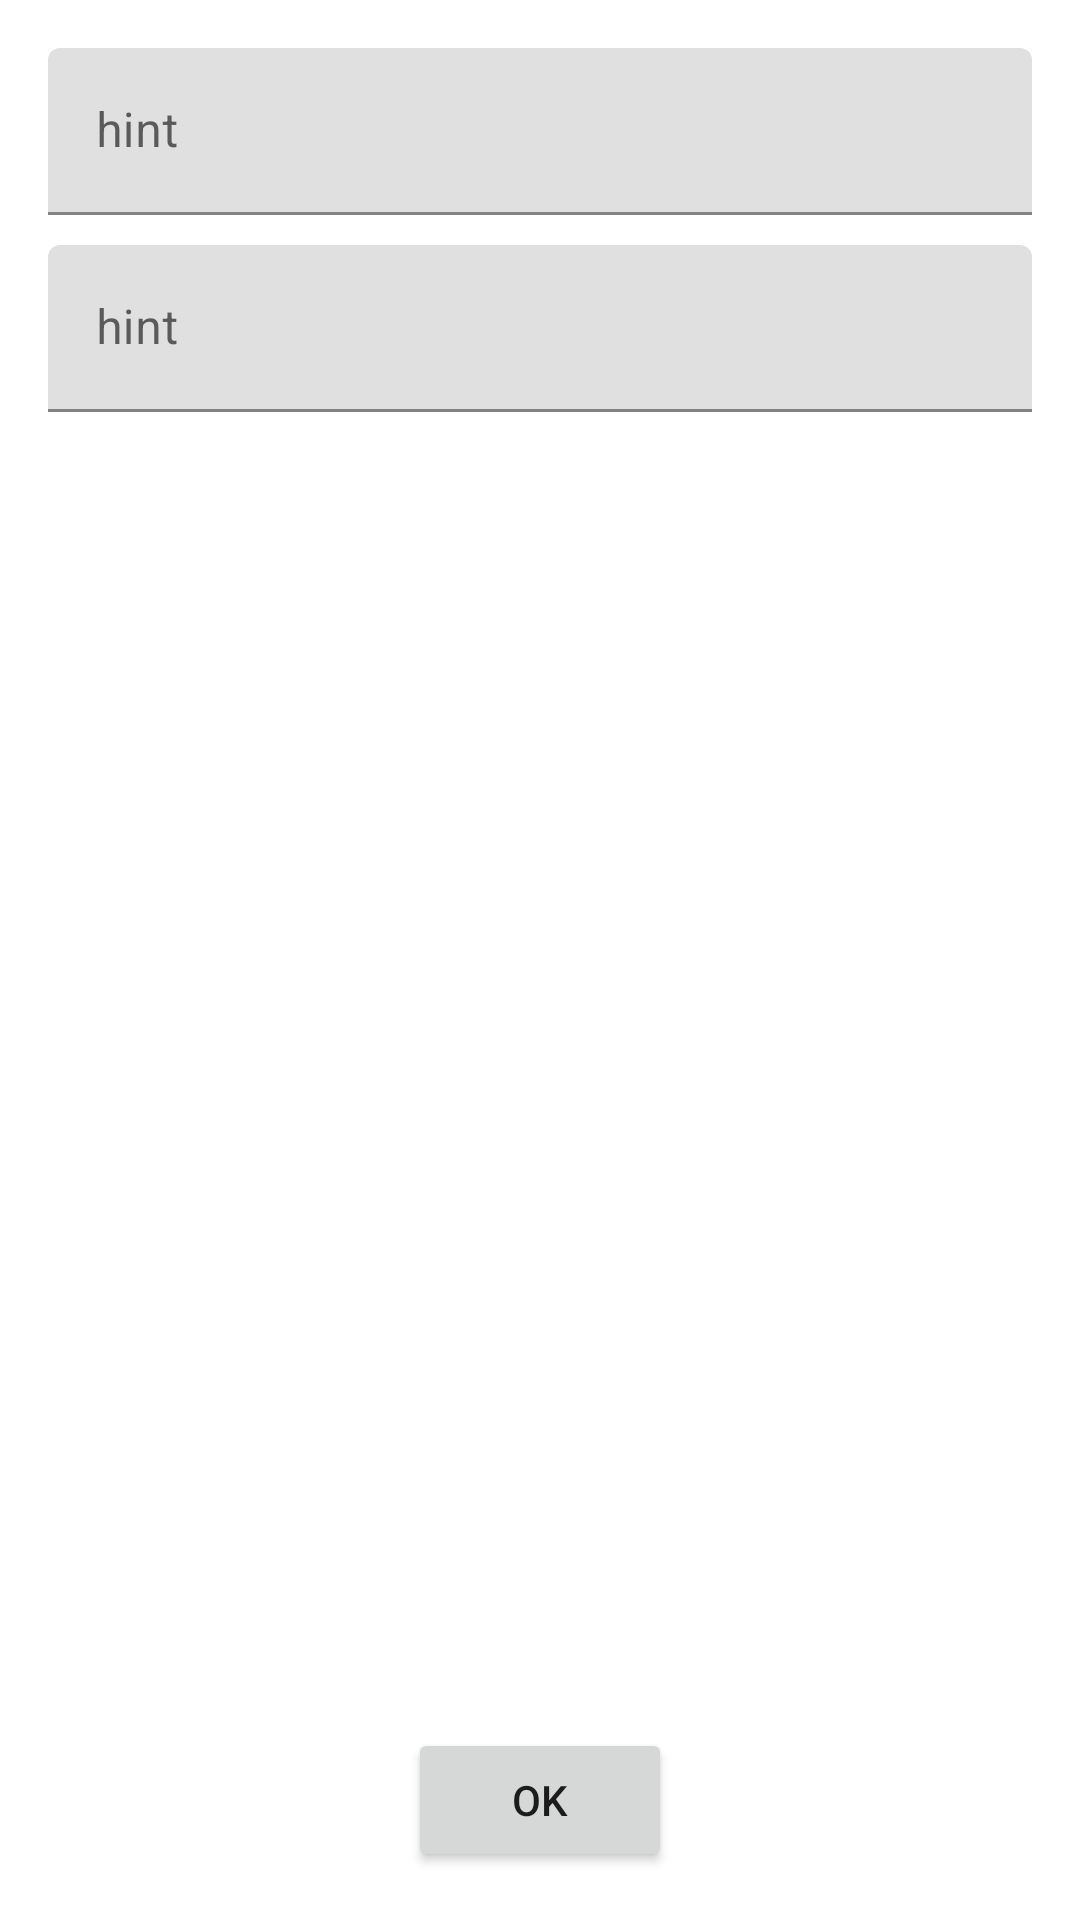

Here is an Android app screen rendered from its layout file. Give the layout XML and the strings, colors and styles it references.
<!-- AndroidManifest.xml: application theme Theme.MyMillion -->
<!-- res/layout/activity_add_name.xml -->
<?xml version="1.0" encoding="utf-8"?>
<androidx.constraintlayout.widget.ConstraintLayout xmlns:android="http://schemas.android.com/apk/res/android"
    xmlns:app="http://schemas.android.com/apk/res-auto"
    xmlns:tools="http://schemas.android.com/tools"
    android:layout_width="match_parent"
    android:layout_height="match_parent"
    android:padding="16dp"
    tools:context=".AddName">

    <com.google.android.material.textfield.TextInputLayout
        android:id="@+id/textInputLayout"
        android:layout_width="match_parent"
        android:layout_height="wrap_content"
        app:layout_constraintTop_toTopOf="parent"
        tools:layout_editor_absoluteX="93dp">

        <com.google.android.material.textfield.TextInputEditText
            android:id="@+id/name"
            android:layout_width="match_parent"
            android:layout_height="wrap_content"
            android:hint="hint" />
    </com.google.android.material.textfield.TextInputLayout>

    <com.google.android.material.textfield.TextInputLayout
        android:layout_width="match_parent"
        android:layout_height="wrap_content"
        app:layout_constraintTop_toBottomOf="@+id/textInputLayout"
        tools:layout_editor_absoluteX="90dp">

        <com.google.android.material.textfield.TextInputEditText
            android:id="@+id/surname"
            android:layout_width="match_parent"
            android:layout_height="wrap_content"
            android:layout_marginTop="10dp"
            android:hint="hint" />
    </com.google.android.material.textfield.TextInputLayout>

    <Button
        android:id="@+id/submit"
        android:layout_width="wrap_content"
        android:layout_height="wrap_content"
        android:text="OK"
        app:layout_constraintBottom_toBottomOf="parent"
        app:layout_constraintEnd_toEndOf="parent"
        app:layout_constraintStart_toStartOf="parent" />
</androidx.constraintlayout.widget.ConstraintLayout>
<!-- resources referenced by this layout -->
<resources>
  <style name="Theme.MyMillion" parent="Theme.MaterialComponents.DayNight.DarkActionBar">
          
          <item name="colorPrimary">@color/purple_500</item>
          <item name="colorPrimaryVariant">@color/purple_700</item>
          <item name="colorOnPrimary">@color/white</item>
          
          <item name="colorSecondary">@color/teal_200</item>
          <item name="colorSecondaryVariant">@color/teal_700</item>
          <item name="colorOnSecondary">@color/black</item>
          
          <item name="android:statusBarColor" tools:targetApi="l">?attr/colorPrimaryVariant</item>
          
      </style>
  <!-- not gathered from this repository: default colours our renderer supplied (Android Studio template values) -->
  <color name="purple_500">#FF6200EE</color>
  <color name="purple_700">#FF3700B3</color>
  <color name="teal_200">#FF03DAC5</color>
  <color name="teal_700">#FF018786</color>
  <color name="black">#FF000000</color>
  <color name="white">#FFFFFFFF</color>
</resources>
